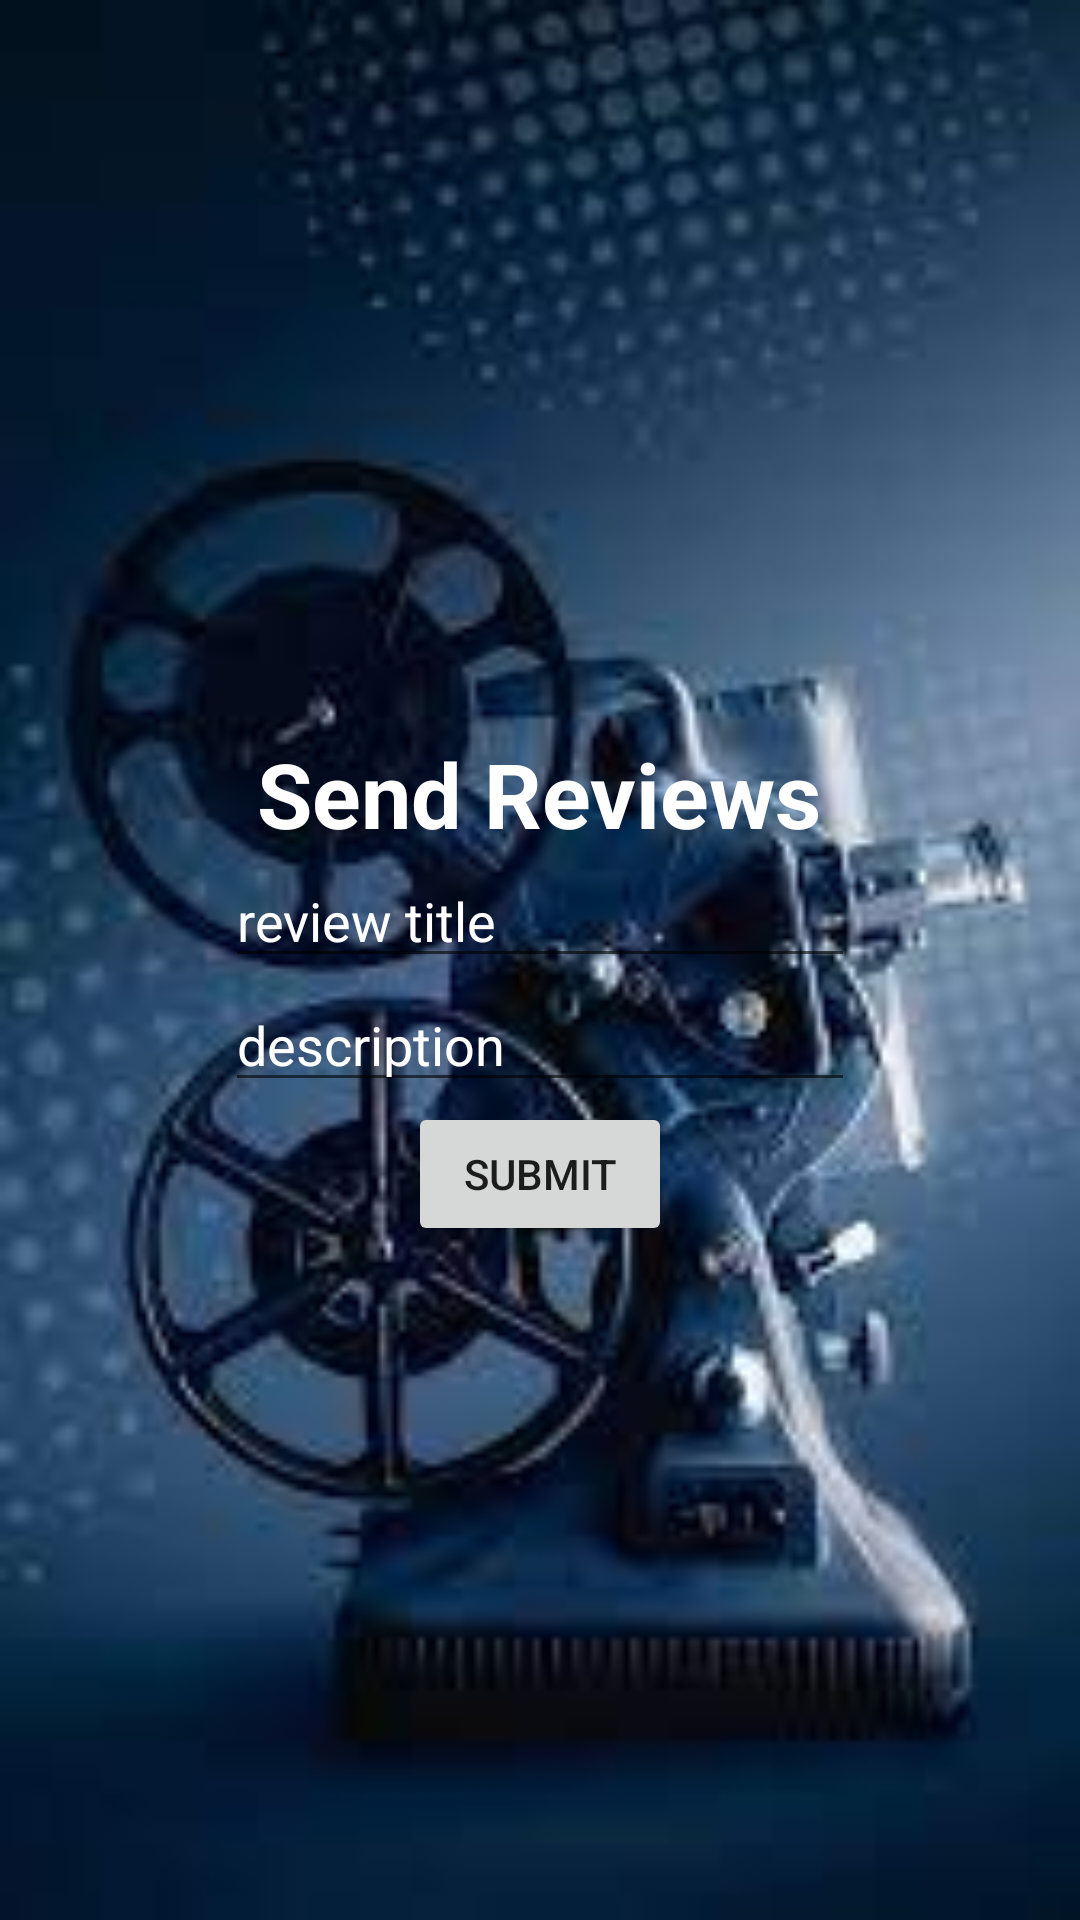

Android layout source for this screen:
<!-- AndroidManifest.xml: application theme Theme.Filmindustry -->
<!-- res/layout/activity_send_reviews.xml -->
<?xml version="1.0" encoding="utf-8"?>
<LinearLayout xmlns:android="http://schemas.android.com/apk/res/android"
    xmlns:app="http://schemas.android.com/apk/res-auto"
    xmlns:tools="http://schemas.android.com/tools"
    android:layout_width="match_parent"
    android:layout_height="match_parent"
    android:gravity="center"
    android:background="@drawable/img"
    android:orientation="vertical"
    tools:context=".SendReviews">


    <TextView
        android:id="@+id/textView5"
        android:layout_width="wrap_content"
        android:layout_height="wrap_content"
        android:layout_marginTop="20dp"
        android:text="Send Reviews"
        android:textSize="30dp"
        android:textStyle="bold"
        android:textColor="@color/white"
        android:textColorHint="@color/white"

        tools:layout_editor_absoluteY="118dp" />



    <EditText
        android:id="@+id/review_title"
        android:layout_width="wrap_content"
        android:layout_height="wrap_content"
        android:ems="10"
        android:textColor="@color/white"
        android:textColorHint="@color/white"
        android:hint="review title"
        android:inputType="textPersonName"
        app:layout_constraintEnd_toEndOf="parent"
        app:layout_constraintHorizontal_bias="0.512"
        app:layout_constraintStart_toStartOf="parent"
        tools:layout_editor_absoluteY="193dp" />

    <EditText
        android:id="@+id/description"
        android:layout_width="wrap_content"
        android:layout_height="wrap_content"
        android:ems="10"
        android:textColor="@color/white"
        android:textColorHint="@color/white"
        android:hint="description"
        android:inputType="textPersonName"
        tools:layout_editor_absoluteX="88dp"
        tools:layout_editor_absoluteY="256dp" />




    <Button
        android:id="@+id/addreviews"
        android:layout_width="wrap_content"
        android:layout_height="wrap_content"
        android:text="Submit"
        tools:layout_editor_absoluteX="188dp"
        tools:layout_editor_absoluteY="501dp" />

</LinearLayout>
<!-- resources referenced by this layout -->
<resources>
  <color name="white">#FFFFFFFF</color>
  <!-- drawable img: jpeg bitmap (drawable-v24, 6878 bytes) -->
  <style name="Theme.Filmindustry" parent="Theme.MaterialComponents.DayNight.DarkActionBar">
          
          <item name="colorPrimary">@color/purple_500</item>
          <item name="colorPrimaryVariant">@color/purple_700</item>
          <item name="colorOnPrimary">@color/white</item>
          
          <item name="colorSecondary">@color/teal_200</item>
          <item name="colorSecondaryVariant">@color/teal_700</item>
          <item name="colorOnSecondary">@color/black</item>
          
          <item name="android:statusBarColor" tools:targetApi="l">?attr/colorPrimaryVariant</item>
          
      </style>
  <color name="purple_500">#070707</color>
  <color name="purple_700">#030304</color>
  <color name="teal_200">#FF03DAC5</color>
  <color name="teal_700">#FF018786</color>
  <color name="black">#FF000000</color>
</resources>
